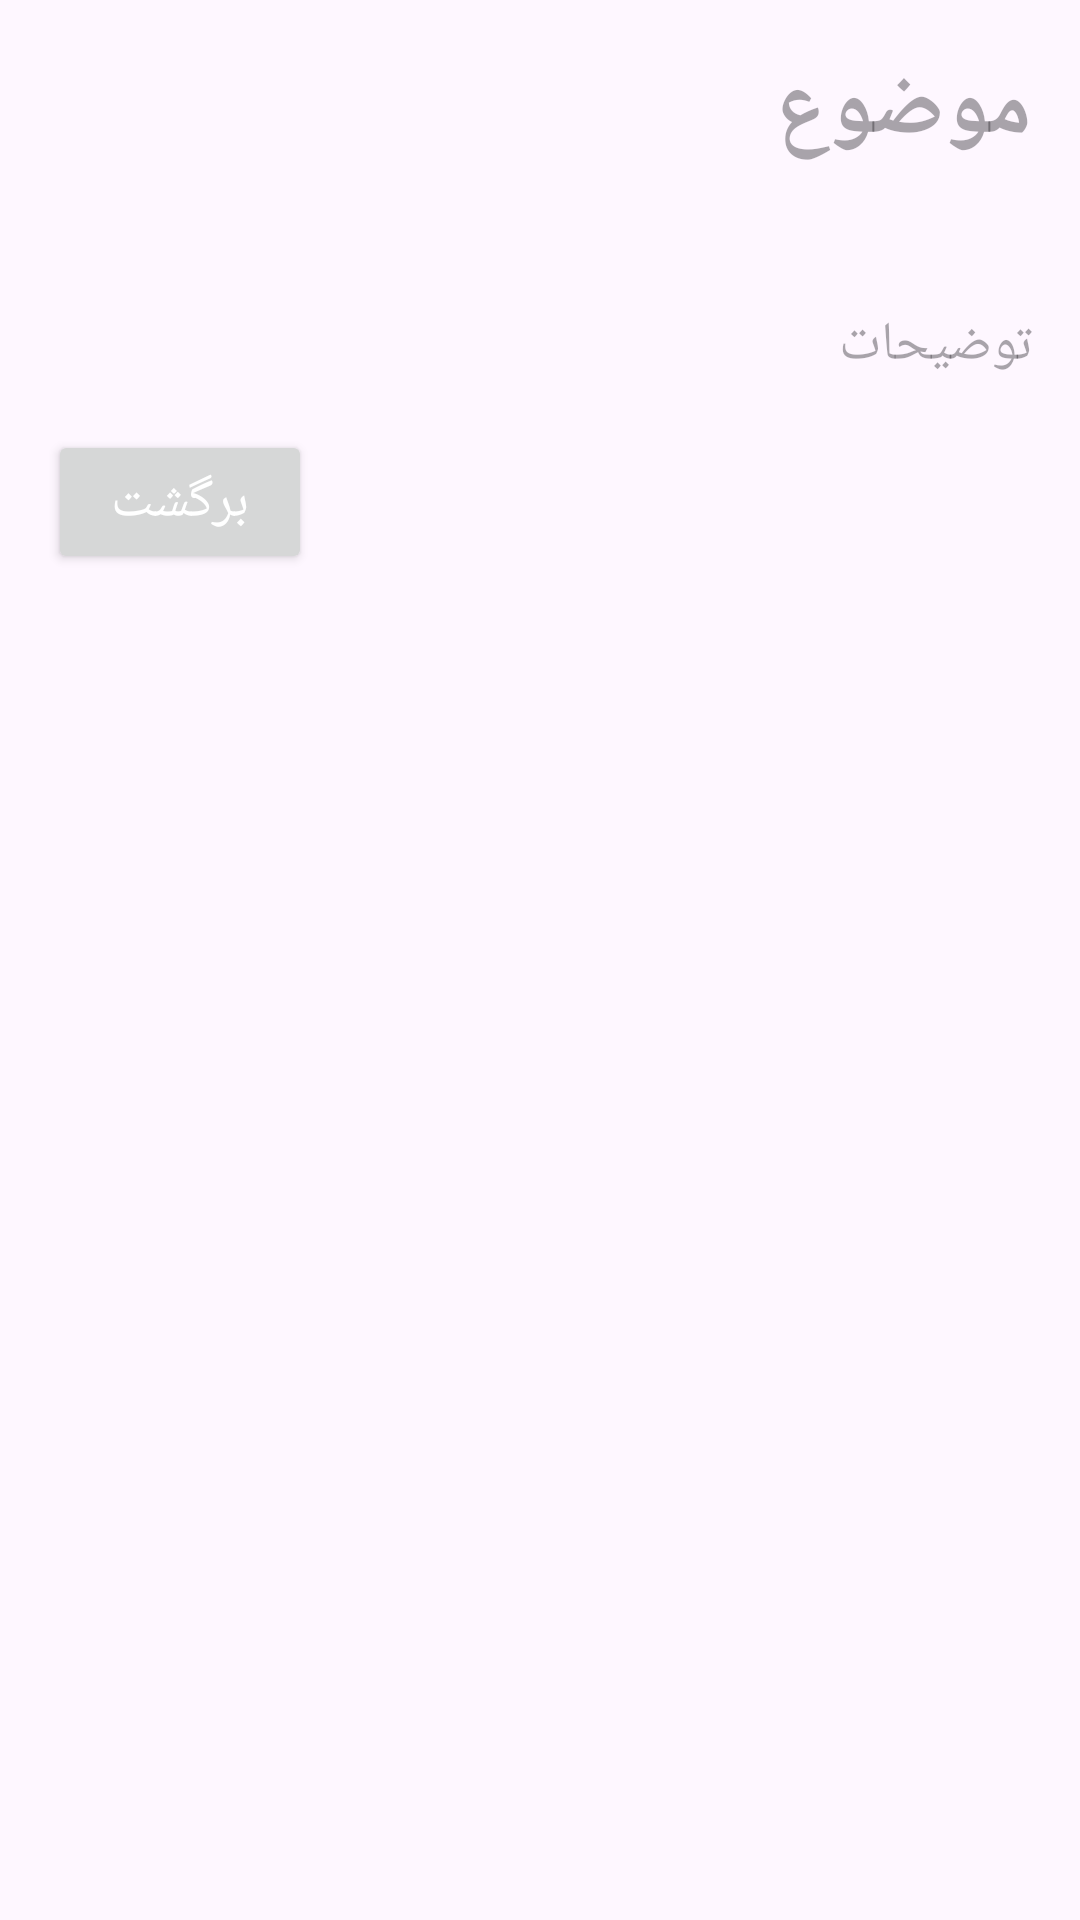

Here is an Android app screen rendered from its layout file. Give the layout XML and the strings, colors and styles it references.
<!-- AndroidManifest.xml: application theme Theme.TextSaver -->
<!-- res/layout/fragment_show_text.xml -->
<?xml version="1.0" encoding="utf-8"?>
<FrameLayout xmlns:android="http://schemas.android.com/apk/res/android"
    xmlns:tools="http://schemas.android.com/tools"
    android:layout_width="match_parent"
    android:layout_height="match_parent"
    tools:context=".fragment.ShowTextFragment">

    <RelativeLayout
        android:textDirection="rtl"
        android:layout_width="match_parent"
        android:layout_height="match_parent"
        android:padding="16dp">

        <EditText
            android:textColor="@color/black"
            android:textStyle="bold"
            android:textSize="30sp"
            android:background="@null"
            android:id="@+id/editTextSubject"
            android:layout_width="match_parent"
            android:layout_height="wrap_content"
            android:hint="موضوع"
            android:layout_marginBottom="16dp"/>

        <EditText
            android:layout_marginTop="30dp"
            android:textColor="@color/black"
            android:textSize="18sp"
            android:background="@null"
            android:id="@+id/editTextDetail"
            android:layout_width="match_parent"
            android:layout_height="wrap_content"
            android:hint="توضیحات"
            android:layout_below="@id/editTextSubject"
            android:layout_marginBottom="16dp"/>

        <Button
            android:textSize="18sp"
            android:textColor="@color/white"
            android:id="@+id/btnEdit"
            android:layout_width="wrap_content"
            android:layout_height="wrap_content"
            android:layout_below="@id/editTextDetail"
            android:text="برگشت"
            android:layout_gravity="center"/>

    </RelativeLayout>

</FrameLayout>
<!-- resources referenced by this layout -->
<resources>
  <color name="black">#FF000000</color>
  <color name="white">#FFFFFFFF</color>
  <style name="Theme.TextSaver" parent="Base.Theme.TextSaver" />
  <style name="Base.Theme.TextSaver" parent="Theme.Material3.Light.NoActionBar">
          
          <item name="colorPrimary">@color/red</item>
          <item name="colorPrimaryVariant">@color/red</item>
          <item name="colorOnPrimary">@color/black</item>
      </style>
  <color name="red">#ef3c52</color>
</resources>
